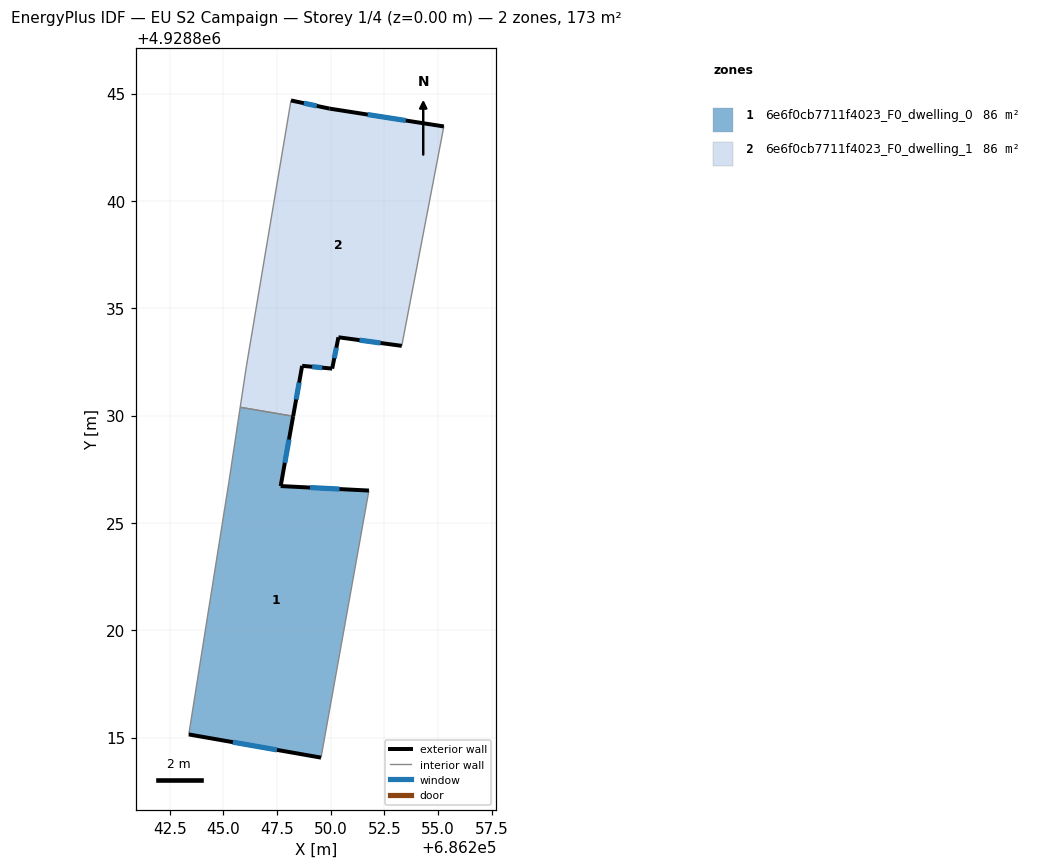
=== STOREY PLAN SPEC (per zone: floor XY polygon, exterior-wall plan segments, windows/doors) ===
zone 1: 6e6f0cb7711f4023_F0_dwelling_0  (86.5 m²)
  floor: (686249.55, 4928814.07) (686251.78, 4928826.51) (686247.67, 4928826.72) (686248.25, 4928829.97) (686245.78, 4928830.39) (686245.26, 4928826.92) (686243.39, 4928815.15)
  exterior wall: (686249.55, 4928814.07) – (686243.39, 4928815.15)  [6.3 m]
    window: (686247.50, 4928814.43) – (686245.44, 4928814.79)  [2.1 m²]
  exterior wall: (686248.25, 4928829.97) – (686247.67, 4928826.72)  [3.3 m]
    window: (686248.06, 4928828.89) – (686247.86, 4928827.80)  [1.1 m²]
  exterior wall: (686247.67, 4928826.72) – (686251.78, 4928826.51)  [4.1 m]
    window: (686249.04, 4928826.65) – (686250.41, 4928826.58)  [1.4 m²]
  interior walls: 4
zone 2: 6e6f0cb7711f4023_F0_dwelling_1  (86.5 m²)
  floor: (686253.31, 4928833.25) (686255.27, 4928843.47) (686249.95, 4928844.30) (686248.15, 4928844.68) (686246.08, 4928832.34) (686245.78, 4928830.39) (686248.25, 4928829.97) (686248.67, 4928832.32) (686250.07, 4928832.19) (686250.36, 4928833.65)
  exterior wall: (686248.67, 4928832.32) – (686248.25, 4928829.97)  [2.4 m]
    window: (686248.53, 4928831.54) – (686248.39, 4928830.75)  [0.8 m²]
  exterior wall: (686248.15, 4928844.68) – (686249.95, 4928844.30)  [1.8 m]
    window: (686248.75, 4928844.55) – (686249.35, 4928844.42)  [0.6 m²]
  exterior wall: (686249.95, 4928844.30) – (686255.27, 4928843.47)  [5.4 m]
    window: (686251.72, 4928844.02) – (686253.50, 4928843.74)  [1.8 m²]
  exterior wall: (686253.31, 4928833.25) – (686250.36, 4928833.65)  [3.0 m]
    window: (686252.33, 4928833.38) – (686251.34, 4928833.51)  [1.0 m²]
  exterior wall: (686250.36, 4928833.65) – (686250.07, 4928832.19)  [1.5 m]
    window: (686250.26, 4928833.16) – (686250.17, 4928832.67)  [0.5 m²]
  exterior wall: (686250.07, 4928832.19) – (686248.67, 4928832.32)  [1.4 m]
    window: (686249.60, 4928832.23) – (686249.14, 4928832.27)  [0.5 m²]
  interior walls: 4

=== DERIVED (storey summary) ===
Building: EU S2 Campaign
Storey: 1 of 4  (floor level z = 0.00 m)
Storey gross floor area: 172.9 m²
Zones on this storey: 2
  - 6e6f0cb7711f4023_F0_dwelling_0: floor 86.5 m²; exterior wall 13.7 m (41.0 m²); 3 window(s) 4.6 m²; WWR 11.1%
  - 6e6f0cb7711f4023_F0_dwelling_1: floor 86.5 m²; exterior wall 15.5 m (46.4 m²); 6 window(s) 5.2 m²; WWR 11.1%
Zone adjacency (shared interzone walls):
  - 6e6f0cb7711f4023_F0_dwelling_0 ↔ 6e6f0cb7711f4023_F0_dwelling_1